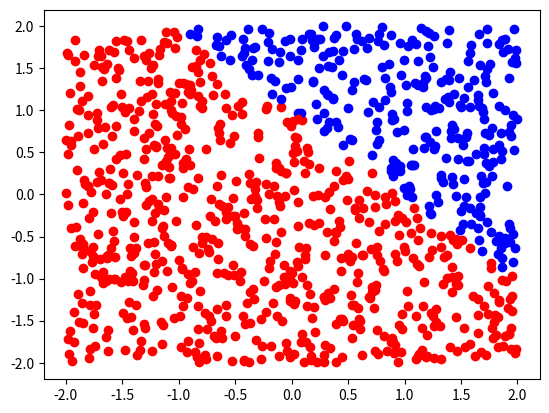

Source code (Python):
import numpy as np
import matplotlib.pyplot as plt

zeros = np.zeros(1000)

x = np.random.uniform(-2, 2, 1000)
y = np.random.uniform(-2, 2, 1000)

x = np.expand_dims(x, axis=1)
y = np.expand_dims(y, axis=1)

X = np.hstack((x, y)).T

W1 = np.array([[ 1, -1], [-1, -1], [-1,  0]])
b1 = np.array([[1, 1, 0]]).T

W2 = np.array([[1, 1, 1]])
b2 = np.array([[-1.5]]).T

Z = np.heaviside(W2 @ (np.heaviside(W1 @ X + b1, zeros)) + b2, zeros)

for i in range(X.shape[1]):
    if Z[0][i] == 0:
        c = 'b'
    else:
        c = 'r'
    plt.scatter(X[0][i], X[1][i], color=c)

plt.savefig('plot.jpg')